Labelled photos from "Potato Leaf Disease", an image-classification folder in rifqicharisma/Belajar_Ai. The possible labels are: early blight, healthy, late blight.

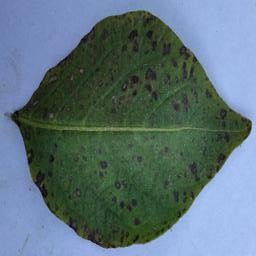
Label: early blight

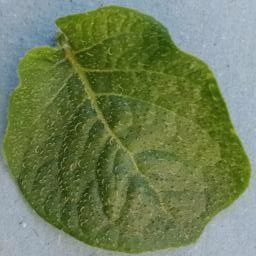
Label: healthy

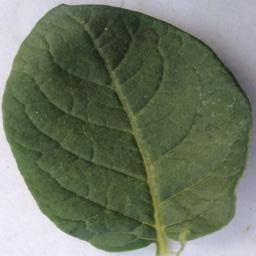
Label: healthy

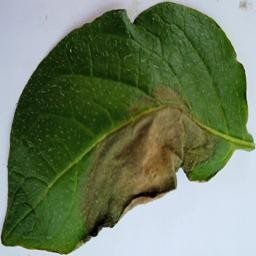
Label: late blight

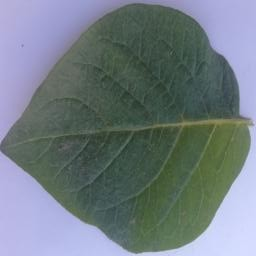
Label: healthy

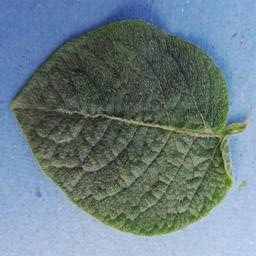
Label: healthy
